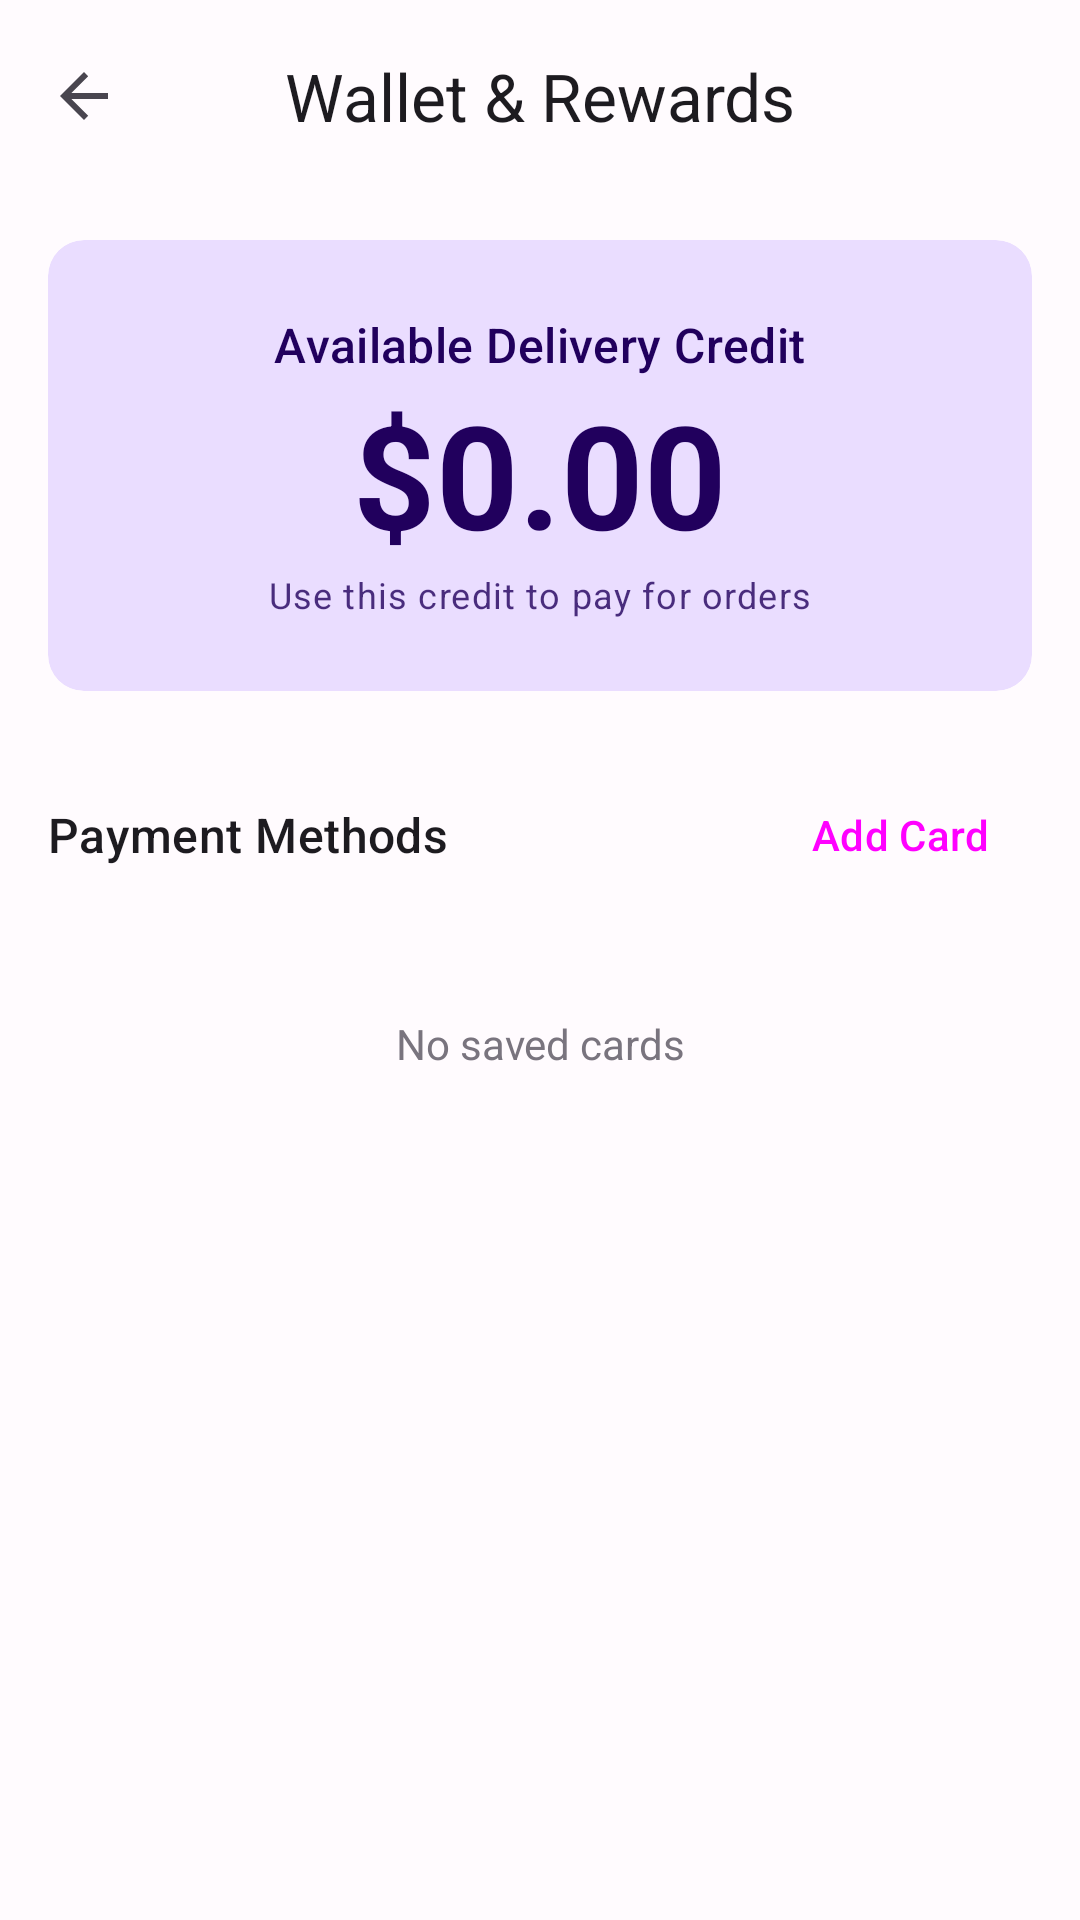

The Android layout XML behind this screen, and the referenced resources:
<!-- AndroidManifest.xml: application theme Theme.Signalingproj -->
<!-- res/layout/activity_pay.xml -->
<?xml version="1.0" encoding="utf-8"?>
<androidx.coordinatorlayout.widget.CoordinatorLayout
    xmlns:android="http://schemas.android.com/apk/res/android"
    xmlns:app="http://schemas.android.com/apk/res-auto"
    android:layout_width="match_parent"
    android:layout_height="match_parent"
    android:background="?android:attr/colorBackground"
    android:fitsSystemWindows="true">

    <com.google.android.material.appbar.AppBarLayout
        android:layout_width="match_parent"
        android:layout_height="wrap_content"
        android:background="?attr/colorSurface">
        <com.google.android.material.appbar.MaterialToolbar
            android:id="@+id/toolbar"
            android:layout_width="match_parent"
            android:layout_height="?attr/actionBarSize"
            app:title="Wallet &amp; Rewards"
            app:titleCentered="true"
            app:navigationIcon="?attr/homeAsUpIndicator"/>
    </com.google.android.material.appbar.AppBarLayout>

    <androidx.core.widget.NestedScrollView
        android:layout_width="match_parent"
        android:layout_height="match_parent"
        android:padding="16dp"
        app:layout_behavior="@string/appbar_scrolling_view_behavior">

        <LinearLayout
            android:layout_width="match_parent"
            android:layout_height="wrap_content"
            android:orientation="vertical">

            
            <com.google.android.material.card.MaterialCardView
                android:layout_width="match_parent"
                android:layout_height="wrap_content"
                style="@style/Widget.Material3.CardView.Filled"
                app:cardBackgroundColor="?attr/colorPrimaryContainer"
                android:layout_marginBottom="24dp">

                <LinearLayout
                    android:layout_width="match_parent"
                    android:layout_height="wrap_content"
                    android:orientation="vertical"
                    android:padding="24dp"
                    android:gravity="center">

                    <TextView
                        android:layout_width="wrap_content"
                        android:layout_height="wrap_content"
                        android:text="Available Delivery Credit"
                        android:textAppearance="@style/TextAppearance.Material3.TitleMedium"
                        android:textColor="?attr/colorOnPrimaryContainer"/>

                    <TextView
                        android:id="@+id/creditBalanceText"
                        android:layout_width="wrap_content"
                        android:layout_height="wrap_content"
                        android:text="$0.00"
                        android:textSize="48sp"
                        android:textStyle="bold"
                        android:textColor="?attr/colorOnPrimaryContainer"/>

                    <TextView
                        android:layout_width="wrap_content"
                        android:layout_height="wrap_content"
                        android:text="Use this credit to pay for orders"
                        android:textAppearance="@style/TextAppearance.Material3.BodySmall"
                        android:textColor="?attr/colorOnPrimaryContainer"
                        android:alpha="0.8"/>
                </LinearLayout>
            </com.google.android.material.card.MaterialCardView>

            
            <LinearLayout
                android:layout_width="match_parent"
                android:layout_height="wrap_content"
                android:orientation="horizontal"
                android:gravity="center_vertical"
                android:layout_marginBottom="12dp">

                <TextView
                    android:layout_width="0dp"
                    android:layout_height="wrap_content"
                    android:layout_weight="1"
                    android:text="Payment Methods"
                    android:textAppearance="@style/TextAppearance.Material3.TitleMedium"/>

                <Button
                    android:id="@+id/addCardButton"
                    style="@style/Widget.Material3.Button.TextButton"
                    android:layout_width="wrap_content"
                    android:layout_height="wrap_content"
                    android:text="Add Card"/>
            </LinearLayout>

            <androidx.recyclerview.widget.RecyclerView
                android:id="@+id/cardsRecyclerView"
                android:layout_width="match_parent"
                android:layout_height="wrap_content"
                android:nestedScrollingEnabled="false"/>

            <TextView
                android:id="@+id/emptyCardsView"
                android:layout_width="match_parent"
                android:layout_height="wrap_content"
                android:text="No saved cards"
                android:gravity="center"
                android:padding="24dp"
                android:textColor="?attr/colorOutline"/>

        </LinearLayout>
    </androidx.core.widget.NestedScrollView>
</androidx.coordinatorlayout.widget.CoordinatorLayout>
<!-- resources referenced by this layout -->
<resources>
  <style name="Theme.Signalingproj" parent="Theme.Material3.DayNight.NoActionBar">
          <item name="colorPrimary">@color/md_theme_primary</item>
          <item name="colorOnPrimary">@color/md_theme_onPrimary</item>
          <item name="colorPrimaryContainer">@color/md_theme_primaryContainer</item>
          <item name="colorOnPrimaryContainer">@color/md_theme_onPrimaryContainer</item>
  
          <item name="colorSecondary">@color/md_theme_secondary</item>
          <item name="colorOnSecondary">@color/md_theme_onSecondary</item>
          <item name="colorSecondaryContainer">@color/md_theme_secondaryContainer</item>
          <item name="colorOnSecondaryContainer">@color/md_theme_onSecondaryContainer</item>
  
          <item name="colorTertiary">@color/md_theme_tertiary</item>
          <item name="colorOnTertiary">@color/md_theme_onTertiary</item>
          <item name="colorTertiaryContainer">@color/md_theme_tertiaryContainer</item>
          <item name="colorOnTertiaryContainer">@color/md_theme_onTertiaryContainer</item>
  
          <item name="colorError">@color/md_theme_error</item>
          <item name="colorOnError">@color/md_theme_onError</item>
          <item name="colorErrorContainer">@color/md_theme_errorContainer</item>
          <item name="colorOnErrorContainer">@color/md_theme_onErrorContainer</item>
  
          <item name="android:colorBackground">@color/md_theme_background</item>
          <item name="colorOnBackground">@color/md_theme_onBackground</item>
          <item name="colorSurface">@color/md_theme_surface</item>
          <item name="colorOnSurface">@color/md_theme_onSurface</item>
          <item name="colorSurfaceVariant">@color/md_theme_surfaceVariant</item>
          <item name="colorOnSurfaceVariant">@color/md_theme_onSurfaceVariant</item>
          <item name="colorOutline">@color/md_theme_outline</item>
  
          <item name="android:statusBarColor">?attr/colorSurface</item>
          <item name="android:windowLightStatusBar">true</item>
      </style>
  <color name="md_theme_primary">#6750A4</color>
  <color name="md_theme_onPrimary">#FFFFFF</color>
  <color name="md_theme_primaryContainer">#EADDFF</color>
  <color name="md_theme_onPrimaryContainer">#21005D</color>
  <color name="md_theme_secondary">#625B71</color>
  <color name="md_theme_onSecondary">#FFFFFF</color>
  <color name="md_theme_secondaryContainer">#E8DEF8</color>
  <color name="md_theme_onSecondaryContainer">#1D192B</color>
  <color name="md_theme_tertiary">#7D5260</color>
  <color name="md_theme_onTertiary">#FFFFFF</color>
  <color name="md_theme_tertiaryContainer">#FFD8E4</color>
  <color name="md_theme_onTertiaryContainer">#31111D</color>
  <color name="md_theme_error">#B3261E</color>
  <color name="md_theme_onError">#FFFFFF</color>
  <color name="md_theme_errorContainer">#F9DEDC</color>
  <color name="md_theme_onErrorContainer">#410E0B</color>
  <color name="md_theme_background">#FFFBFE</color>
  <color name="md_theme_onBackground">#1C1B1F</color>
  <color name="md_theme_surface">#FFFBFE</color>
  <color name="md_theme_onSurface">#1C1B1F</color>
  <color name="md_theme_surfaceVariant">#E7E0EC</color>
  <color name="md_theme_onSurfaceVariant">#49454F</color>
  <color name="md_theme_outline">#79747E</color>
</resources>
